Run: headless pygame with SDL's dummy video driver; simulated clock (each Clock.tick advances the game by its frame time, no real sleeping); random seed 0; keys injected as events and as key.get_pressed() state; no mouse input.
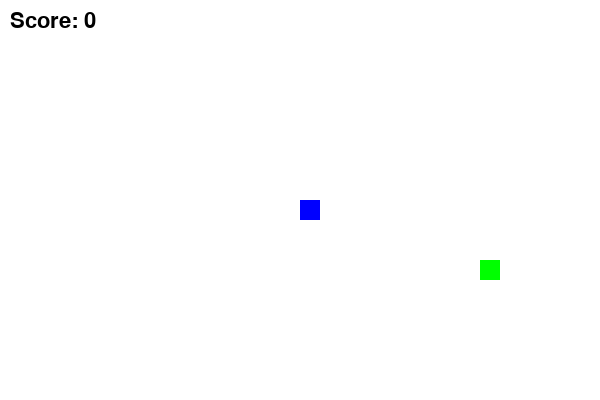
Frame 1 of 4 · flips 1–60 · no input
Frame 2 of 4 · flips 61–180 · tapped SPACE, RETURN · held RIGHT (→), D · screen unchanged from frame 1, image omitted
Frame 3 of 4 · flips 181–300 · held DOWN (↓), S · screen unchanged from frame 2, image omitted
Frame 4 of 4 · flips 301–420 · held LEFT (←), A, UP (↑), W · screen unchanged from frame 3, image omitted

The pygame program that drew these frames:

# add 1-hit shield, sturdy time for taking out bombs, map, levels, graphics
import pygame
import sys
import random

pygame.init()

WIDTH, HEIGHT = 600, 400 #make bigger

NORMAL_SPEED = 100
FAST_SPEED = 70

WHITE = (255, 255, 255)
GREY = (128, 128, 128)
BLUE = (0, 0, 255)
BLUE_NEGG = (0, 128, 255)
YELLOW = (255, 255, 0)
GREEN = (0, 255, 0)
RED = (255, 0, 0)
PURPLE = (255, 0, 255)
BLACK = (0, 0, 0)
ORANGE = (255, 165, 0)
PINK = (255, 105, 180)
CYAN = (0, 255, 255)
BROWN = (200, 165, 155)


NEGG_TYPES = [
    {"color": YELLOW, "points": 1, "weight": 80},
    {"color": GREEN, "points": 5, "weight": 12},
    {"color": BLUE_NEGG, "points": 10, "weight": 5},
    {"color": PURPLE, "points": 25, "weight": 2},
    {"color": GREY, "points": 100, "weight": 1},
]

BONUS_NEGGS = [
    (ORANGE, "clear_bombs"),
    (PINK, "cut_tail"),
    (CYAN, "speed_up"),
    (BROWN, "eat_bombs")
]    

screen = pygame.display.set_mode((WIDTH, HEIGHT))
pygame.display.set_caption("Meerca Chase Clone - Movement, Tail & Neggs")
clock = pygame.time.Clock()

#fonts
font = pygame.font.SysFont(None, 32)
game_over_font = pygame.font.SysFont(None, 64)
game_over_font2 = pygame.font.SysFont(None, 24)

block_size = 20

direction_map = {
    'UP': (0, -block_size),
    'DOWN': (0, block_size),
    'LEFT': (-block_size, 0),
    'RIGHT': (block_size, 0)
    }

left_turn = {
    'UP': 'LEFT',
    'DOWN': 'RIGHT',
    'LEFT': 'DOWN',
    'RIGHT': 'UP'
    }

right_turn = {
    'UP': 'RIGHT',
    'DOWN': 'LEFT',
    'LEFT': 'UP',
    'RIGHT': 'DOWN'
    }

class Game:
    def __init__(self):
        self.reset()
        
    def reset(self):
        self.player = Player()
        self.neggs = [Negg()]
        self.score = 0
        self.speed_boost_timer = 0
        self.bomb_eater_timer = 0
        self.is_bonus_negg = False
        self.negg = Negg(YELLOW)
        self.bonus_negg = None

        self.game_over = False

    def spawn_random_negg(self):
        weights = [t["weight"] for t in NEGG_TYPES]
        chosen = random.choices(NEGG_TYPES, weights=weights)[0]

        while True: # prevent spawning on a bomb
            pos_x, pos_y = self.spawn_random_position()
            if (pos_x, pos_y) not in self.bombs:
                break
        return (pos_x, pos_y, chosen) # tuple rather than dict

    def spawn_random_position(self):
        grid_width = WIDTH // block_size
        grid_height = HEIGHT // block_size
        if self.is_bonus_negg: # bonus negg spawn
            return (
                random.randint(0, grid_width - 1) * block_size,
                random.randint(0, grid_height - 1) * block_size,
                random.choices(BONUS_NEGGS)[0]
            )
        return (
            random.randint(0, grid_width - 1) * block_size,
            random.randint(0, grid_height - 1) * block_size
        )

    def play(self):
        for event in pygame.event.get():
            if event.type == pygame.QUIT:
                pygame.quit()
                sys.exit()

            if event.type == pygame.KEYDOWN:
                if event.key == pygame.K_LEFT:
                    self.player.direction = left_turn[self.player.direction] #change direction
                elif event.key == pygame.K_RIGHT:
                    self.player.direction = right_turn[self.player.direction]

        self.player.update()

        #update tail
        if self.player.tail_length > 0:
            self.player.tail.insert(0, self.player.position())
            if len(self.player.tail) > self.player.tail_length:
                self.player.tail.pop()

        if self.player.position() in self.player.tail[1:]:
            print("Game Over faggot! You just hit into your own tail!")
            death_text = "(You just hit into your own tail!)"
            self.game_over = True

        for i, negg in enumerate(self.neggs):
            if self.player.position() == negg.position():
                if negg.color == RED:
                    if not self.player.BOMB_EATER:
                        death_text = "(You just ran straight into a bomb!)"
                        self.game_over = True
                    else:
                        del self.neggs[i]
                elif not negg.bonus:
                    self.player.tail_length += 1
                    self.score += negg.points
                    del self.neggs[i]
                    self.neggs.append(Negg())

                    if random.random() < 0.05:
                        self.neggs.append(Negg(True))

                    if random.random() < 0.25:
                        self.neggs.append(Negg())
                        self.neggs[-1].color = RED # ??? make it a bomb
                else:
                    if negg.color == ORANGE:
                        del self.neggs[i]
                        for i, negg in enumerate(self.neggs):
                            if negg.color == RED:
                                del self.neggs[i]
                    
        if self.bonus_negg and self.player.position() == self.bonus_negg[:2]:
            if self.bonus_negg[2][1] == "clear_bombs":
                self.bombs.clear()
            elif self.bonus_negg[2][1] == "cut_tail": # logicccc
                for i in range(min(5, tail_length - 1)):
                               tail.pop()
                self.player.tail_length = max(1, tail_length - 5)
            elif self.bonus_negg[2][1] == "speed_up":
                self.speed_boost_timer = pygame.time.get_ticks() + 5000 #5 secs from now
            elif self.bonus_negg[2][1] == "eat_bombs":
                self.bomb_eater_timer = pygame.time.get_ticks() + 5000
            self.bonus_negg = None
            
        #draw
        screen.fill(WHITE)
        for negg in self.neggs:
            negg.draw()
        self.player.draw()
        score_text = font.render(f"Score: {self.score}", True, BLACK) # score
        screen.blit(score_text, (10, 10))
                             
        pygame.display.flip() #refresh
        #control speed
        if pygame.time.get_ticks() < self.speed_boost_timer:
            speed = FAST_SPEED
        else:
            speed = NORMAL_SPEED

        if pygame.time.get_ticks() < self.bomb_eater_timer:
            self.player.BOMB_EATER = True
            self.player.color = RED
        else:
            self.player.BOMB_EATER = False
            self.player.color = BLUE

            
        clock.tick(1000 // speed)
        

class Player:
    def __init__(self):
        self.x = WIDTH // 2
        self.y = HEIGHT // 2
        self.direction = 'UP'
        self.color = BLUE
        self.tail = []
        self.tail_length = 1
        self.BOMB_EATER = False

    def update(self):
        dx, dy = direction_map[self.direction]
        self.x += dx
        self.y += dy
        self.x %= WIDTH
        self.y %= HEIGHT

    def position(self):
        return (self.x, self.y)

    def draw(self):
        pygame.draw.rect(screen, self.color, (self.x, self.y, block_size, block_size)) #meerca
        for segment in self.tail:
            pygame.draw.rect(screen, self.color, (segment[0], segment[1], block_size, block_size)) # tail

class Negg:
    def __init__(self, bonus=False):
        weights = [t["weight"] for t in NEGG_TYPES]
        chosen = random.choices(NEGG_TYPES, weights=weights)[0]
        self.x = random.randint(0, WIDTH // block_size - 1) * block_size
        self.y = random.randint(0, HEIGHT // block_size - 1) * block_size
        self.color = chosen.get('color')
        self.points = chosen.get('points')
        self.bonus = bonus

    def position(self):
        return (self.x, self.y)
    
    def draw(self):
        pygame.draw.rect(screen, self.color, (self.x, self.y, block_size, block_size))


#GAME LOOP
game = Game()
while True:
    if not game.game_over:
        game.play()

    else:
        screen.fill(WHITE) #game over screen

        game_over_text = game_over_font.render("Game Over, you faggot", True, RED)
        game_over_text2 = game_over_font2.render(death_text, True, ORANGE)
        score_text = font.render(f"Final Score: {score}", True, BLACK)
        prompt_text = font.render("Press R to reset or Q to quit", True, BLACK)

        screen.blit(game_over_text, (WIDTH // 2 - game_over_text.get_width() // 2, 100))
        screen.blit(game_over_text2, (WIDTH // 2 - game_over_text2.get_width() // 2, 150))
        screen.blit(score_text, (WIDTH // 2 - score_text.get_width() // 2, 180))
        screen.blit(prompt_text, (WIDTH // 2 - prompt_text.get_width() // 2, 240))
        pygame.display.flip()

        for event in pygame.event.get():
            if event.type == pygame.QUIT:
                pygame.quit()
                sys.exit()
            elif event.type == pygame.KEYDOWN:
                if event.key == pygame.K_r:
                    game.reset()
                elif event.key == pygame.K_q:
                    pygame.quit()
                    sys.exit()
        
                     

    
